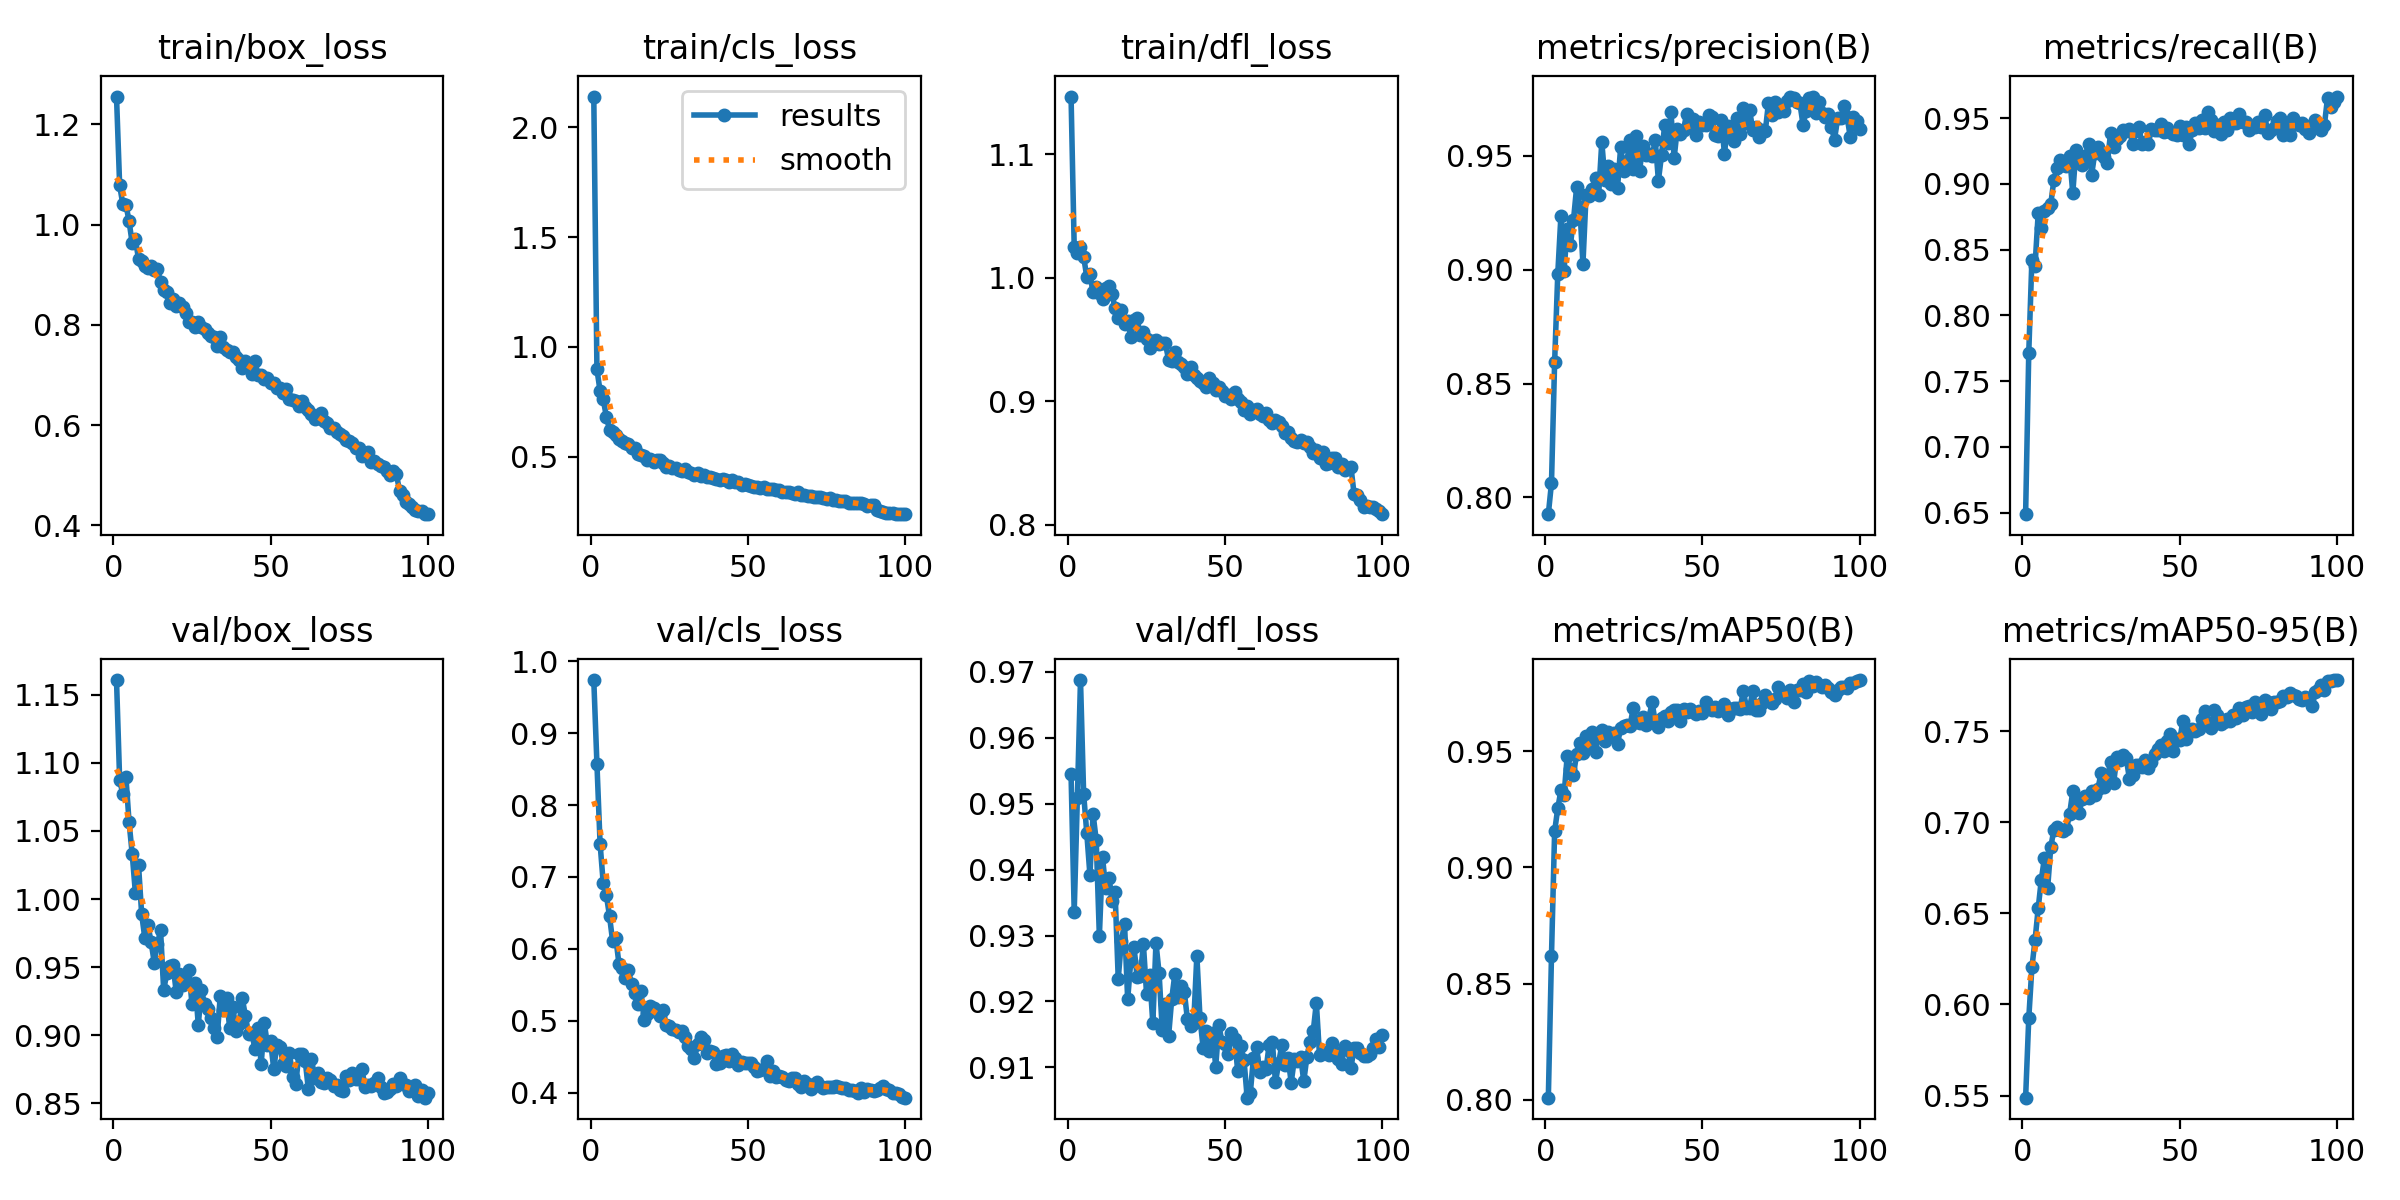

Source data for this figure (header and first rows):
epoch, time, train/box_loss, train/cls_loss, train/dfl_loss, metrics/precision(B), metrics/recall(B), metrics/mAP50(B), metrics/mAP50-95(B), val/box_loss, val/cls_loss, val/dfl_loss, lr/pg0, lr/pg1, lr/pg2
1, 57.88, 1.255, 2.14, 1.147, 0.7926, 0.6487, 0.801, 0.5488, 1.161, 0.9738, 0.9544, 0.000207, 0.000207, 0.000207
2, 118.5, 1.078, 0.8968, 1.025, 0.8063, 0.7713, 0.8619, 0.5923, 1.087, 0.8572, 0.9336, 0.0004112, 0.0004112, 0.0004112
3, 177.3, 1.041, 0.799, 1.02, 0.8594, 0.8423, 0.9155, 0.6204, 1.077, 0.7465, 0.9508, 0.0006113, 0.0006113, 0.0006113
4, 244.1, 1.039, 0.7614, 1.025, 0.8982, 0.8378, 0.9254, 0.6353, 1.089, 0.6915, 0.9688, 0.0006064, 0.0006064, 0.0006064
5, 302.3, 1.006, 0.6814, 1.017, 0.9237, 0.8774, 0.9331, 0.6528, 1.056, 0.6748, 0.9515, 0.0006002, 0.0006002, 0.0006002
6, 361.1, 0.9623, 0.623, 1, 0.8996, 0.866, 0.931, 0.6686, 1.033, 0.6456, 0.9455, 0.0005941, 0.0005941, 0.0005941
7, 417.3, 0.9704, 0.613, 1.003, 0.9177, 0.8797, 0.9481, 0.6805, 1.005, 0.6105, 0.9392, 0.0005879, 0.0005879, 0.0005879
8, 474.3, 0.9314, 0.5961, 0.9881, 0.9108, 0.8819, 0.9425, 0.6638, 1.025, 0.6152, 0.9484, 0.0005817, 0.0005817, 0.0005817
9, 530.7, 0.9278, 0.5791, 0.9923, 0.9219, 0.8846, 0.9399, 0.6863, 0.9889, 0.5794, 0.9445, 0.0005755, 0.0005755, 0.0005755
10, 589.1, 0.917, 0.5705, 0.9874, 0.9363, 0.9032, 0.9489, 0.696, 0.9713, 0.5733, 0.9299, 0.0005693, 0.0005693, 0.0005693
11, 646.8, 0.9128, 0.5601, 0.9828, 0.9277, 0.9117, 0.9535, 0.6972, 0.9806, 0.5602, 0.9419, 0.0005631, 0.0005631, 0.0005631
12, 708.6, 0.9169, 0.5554, 0.9916, 0.9024, 0.9184, 0.9492, 0.6957, 0.9685, 0.5703, 0.9372, 0.0005569, 0.0005569, 0.0005569
13, 765.2, 0.9101, 0.5386, 0.9936, 0.9328, 0.9143, 0.9565, 0.6953, 0.9533, 0.551, 0.9388, 0.0005508, 0.0005508, 0.0005508
14, 822.8, 0.9113, 0.54, 0.9864, 0.9322, 0.9134, 0.9528, 0.6961, 0.9669, 0.5389, 0.9353, 0.0005446, 0.0005446, 0.0005446
15, 879.9, 0.8854, 0.5107, 0.9757, 0.9354, 0.9213, 0.9582, 0.7047, 0.9771, 0.5233, 0.9365, 0.0005384, 0.0005384, 0.0005384
16, 937, 0.87, 0.5066, 0.9673, 0.9403, 0.8927, 0.9495, 0.717, 0.933, 0.5408, 0.9234, 0.0005322, 0.0005322, 0.0005322
17, 995.2, 0.8654, 0.5026, 0.9736, 0.9329, 0.9258, 0.9577, 0.7111, 0.9459, 0.5012, 0.9292, 0.000526, 0.000526, 0.000526
18, 1055, 0.8442, 0.4846, 0.9628, 0.9561, 0.9168, 0.9589, 0.7052, 0.9507, 0.5093, 0.9318, 0.0005198, 0.0005198, 0.0005198
19, 1113, 0.8509, 0.4897, 0.9649, 0.9395, 0.9143, 0.9544, 0.7127, 0.9512, 0.5206, 0.9203, 0.0005136, 0.0005136, 0.0005136
20, 1178, 0.8381, 0.4761, 0.952, 0.9454, 0.9211, 0.9583, 0.7145, 0.9314, 0.5182, 0.9262, 0.0005074, 0.0005074, 0.0005074
21, 1238, 0.8432, 0.4842, 0.9659, 0.9376, 0.9302, 0.9564, 0.7133, 0.945, 0.5129, 0.9283, 0.0005012, 0.0005012, 0.0005012
22, 1297, 0.8365, 0.4824, 0.9674, 0.9442, 0.9069, 0.958, 0.7173, 0.9369, 0.5074, 0.9237, 0.0004951, 0.0004951, 0.0004951
23, 1353, 0.8235, 0.4722, 0.9534, 0.936, 0.9235, 0.9533, 0.7152, 0.9387, 0.5151, 0.9238, 0.0004889, 0.0004889, 0.0004889
24, 1410, 0.8062, 0.4513, 0.956, 0.9539, 0.9283, 0.9598, 0.7185, 0.9476, 0.4935, 0.9287, 0.0004827, 0.0004827, 0.0004827
25, 1467, 0.8062, 0.4554, 0.9503, 0.9435, 0.9229, 0.9607, 0.7271, 0.923, 0.4926, 0.9212, 0.0004765, 0.0004765, 0.0004765
26, 1523, 0.7953, 0.4476, 0.9432, 0.9477, 0.9201, 0.9613, 0.7194, 0.9385, 0.4885, 0.9239, 0.0004703, 0.0004703, 0.0004703
27, 1579, 0.8063, 0.4463, 0.9487, 0.9571, 0.9157, 0.961, 0.7244, 0.9076, 0.4867, 0.9167, 0.0004641, 0.0004641, 0.0004641
28, 1636, 0.7955, 0.4406, 0.9497, 0.9442, 0.9385, 0.9688, 0.7332, 0.9336, 0.4839, 0.9289, 0.0004579, 0.0004579, 0.0004579
29, 1691, 0.792, 0.4363, 0.9463, 0.9588, 0.9277, 0.9627, 0.7218, 0.9226, 0.4853, 0.9243, 0.0004518, 0.0004518, 0.0004518
30, 1748, 0.7845, 0.4411, 0.9474, 0.9434, 0.9344, 0.9621, 0.7356, 0.9193, 0.4779, 0.9156, 0.0004456, 0.0004456, 0.0004456
31, 1804, 0.7768, 0.4295, 0.9467, 0.9542, 0.9363, 0.9647, 0.7341, 0.9126, 0.4652, 0.9196, 0.0004394, 0.0004394, 0.0004394
32, 1863, 0.775, 0.4263, 0.9336, 0.9504, 0.941, 0.9614, 0.737, 0.905, 0.4605, 0.9147, 0.0004332, 0.0004332, 0.0004332
33, 1917, 0.7574, 0.415, 0.9325, 0.9508, 0.94, 0.9644, 0.7352, 0.8989, 0.4477, 0.9203, 0.000427, 0.000427, 0.000427
34, 1972, 0.7757, 0.4254, 0.9395, 0.9499, 0.9418, 0.971, 0.7239, 0.929, 0.4673, 0.9242, 0.0004208, 0.0004208, 0.0004208
35, 2027, 0.7565, 0.4116, 0.9314, 0.9569, 0.9299, 0.9624, 0.7258, 0.9182, 0.4776, 0.9206, 0.0004146, 0.0004146, 0.0004146
36, 2088, 0.7505, 0.4152, 0.9299, 0.9392, 0.9398, 0.9604, 0.7313, 0.927, 0.4736, 0.9223, 0.0004084, 0.0004084, 0.0004084
37, 2142, 0.7455, 0.4085, 0.9278, 0.9504, 0.9435, 0.9642, 0.7315, 0.9052, 0.4555, 0.9215, 0.0004022, 0.0004022, 0.0004022
38, 2198, 0.7464, 0.4074, 0.9219, 0.9637, 0.9301, 0.9652, 0.7304, 0.9211, 0.4584, 0.9173, 0.0003961, 0.0003961, 0.0003961
39, 2253, 0.7365, 0.4014, 0.9274, 0.9557, 0.9316, 0.9629, 0.7344, 0.9029, 0.4568, 0.9163, 0.0003899, 0.0003899, 0.0003899
40, 2308, 0.7289, 0.3967, 0.9209, 0.9691, 0.93, 0.9667, 0.7299, 0.9085, 0.4394, 0.9168, 0.0003837, 0.0003837, 0.0003837
41, 2363, 0.7131, 0.3921, 0.9187, 0.949, 0.9416, 0.9676, 0.7334, 0.9271, 0.4419, 0.927, 0.0003775, 0.0003775, 0.0003775
42, 2419, 0.7271, 0.3969, 0.9161, 0.962, 0.9413, 0.9675, 0.7374, 0.9141, 0.4517, 0.9175, 0.0003713, 0.0003713, 0.0003713
43, 2474, 0.7222, 0.3914, 0.9145, 0.9597, 0.9409, 0.9629, 0.7401, 0.901, 0.4528, 0.913, 0.0003651, 0.0003651, 0.0003651
44, 2532, 0.7026, 0.3824, 0.9112, 0.9616, 0.9452, 0.9681, 0.7422, 0.9019, 0.4446, 0.9155, 0.0003589, 0.0003589, 0.0003589
45, 2588, 0.7274, 0.3941, 0.9191, 0.9686, 0.9393, 0.9667, 0.7394, 0.8902, 0.4535, 0.9125, 0.0003527, 0.0003527, 0.0003527
46, 2649, 0.7005, 0.3833, 0.9143, 0.9634, 0.9427, 0.9683, 0.7445, 0.9051, 0.4483, 0.9152, 0.0003466, 0.0003466, 0.0003466
47, 2707, 0.6992, 0.3839, 0.909, 0.9664, 0.9393, 0.9667, 0.7486, 0.8789, 0.4382, 0.9101, 0.0003404, 0.0003404, 0.0003404
48, 2765, 0.6929, 0.3701, 0.9117, 0.9592, 0.9382, 0.9662, 0.7391, 0.9089, 0.4424, 0.9164, 0.0003342, 0.0003342, 0.0003342
49, 2823, 0.6947, 0.3747, 0.9085, 0.9648, 0.9374, 0.9671, 0.7456, 0.8929, 0.4412, 0.9138, 0.000328, 0.000328, 0.000328
50, 2882, 0.6842, 0.3714, 0.9045, 0.9634, 0.944, 0.9666, 0.7451, 0.8954, 0.4416, 0.9135, 0.0003218, 0.0003218, 0.0003218
51, 2940, 0.6839, 0.3644, 0.9053, 0.9634, 0.9369, 0.9714, 0.7556, 0.8753, 0.4417, 0.9121, 0.0003156, 0.0003156, 0.0003156
52, 2996, 0.6734, 0.3617, 0.9013, 0.9681, 0.9431, 0.9689, 0.7459, 0.8931, 0.4358, 0.9152, 0.0003094, 0.0003094, 0.0003094
53, 3052, 0.674, 0.3602, 0.9077, 0.9671, 0.93, 0.9678, 0.7494, 0.8917, 0.4298, 0.9143, 0.0003033, 0.0003033, 0.0003033
54, 3108, 0.6634, 0.358, 0.9018, 0.959, 0.9412, 0.9689, 0.7513, 0.8791, 0.4317, 0.9094, 0.0002971, 0.0002971, 0.0002971
55, 3165, 0.6727, 0.3613, 0.899, 0.9587, 0.9459, 0.9672, 0.7501, 0.8772, 0.433, 0.9132, 0.0002909, 0.0002909, 0.0002909
56, 3220, 0.6524, 0.3505, 0.8926, 0.9656, 0.9427, 0.9682, 0.751, 0.8869, 0.4443, 0.9111, 0.0002847, 0.0002847, 0.0002847
57, 3276, 0.6497, 0.3519, 0.8958, 0.951, 0.9488, 0.9702, 0.7568, 0.8695, 0.4234, 0.9054, 0.0002785, 0.0002785, 0.0002785
58, 3332, 0.6487, 0.3508, 0.8894, 0.9631, 0.9427, 0.9658, 0.761, 0.8642, 0.4298, 0.9061, 0.0002723, 0.0002723, 0.0002723
59, 3389, 0.6389, 0.3479, 0.893, 0.959, 0.9548, 0.9683, 0.7547, 0.8864, 0.4226, 0.9115, 0.0002661, 0.0002661, 0.0002661
60, 3444, 0.6488, 0.3487, 0.894, 0.9565, 0.9482, 0.9685, 0.752, 0.8865, 0.4234, 0.9131, 0.0002599, 0.0002599, 0.0002599
... 40 more rows
